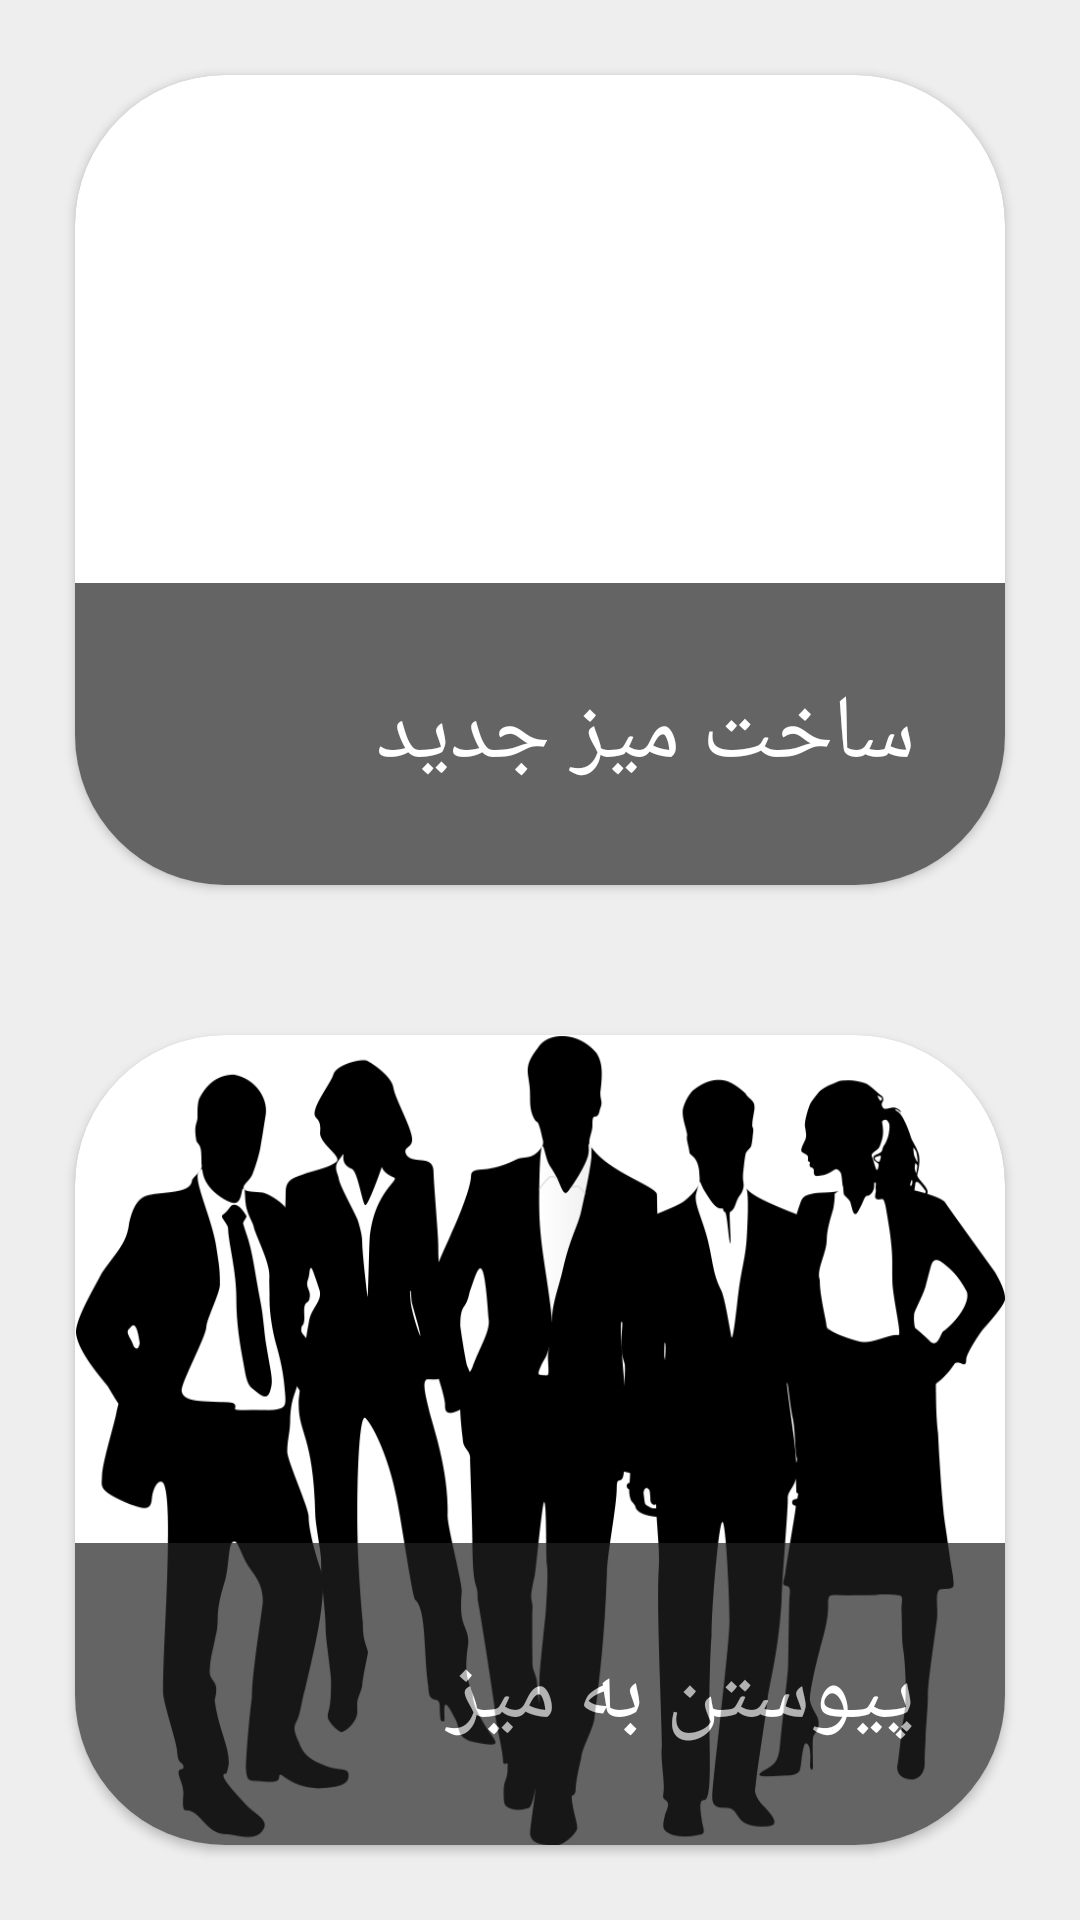

Layout XML and referenced resources for this Android screen:
<!-- AndroidManifest.xml: application theme Theme.OnlineMafia -->
<!-- res/layout/fragment_home.xml -->
<?xml version="1.0" encoding="utf-8"?>
<LinearLayout xmlns:android="http://schemas.android.com/apk/res/android"
    xmlns:app="http://schemas.android.com/apk/res-auto"
    xmlns:tools="http://schemas.android.com/tools"
    android:layout_width="match_parent"
    android:layout_height="match_parent"
    tools:context=".ui.home.HomeFragment"
    android:layoutDirection="rtl"
    android:background="@color/bg"
    android:orientation="vertical">

    <androidx.cardview.widget.CardView
        android:id="@+id/createTableCard"
        android:layout_width="match_parent"
        android:layout_height="0dp"
        android:layout_weight="1"
        android:layout_margin="25dp"
        android:padding="20dp"
        app:cardCornerRadius="50dp"
        >
        <FrameLayout
            android:layout_width="match_parent"
            android:layout_height="match_parent"
            >

            <androidx.appcompat.widget.AppCompatImageView
                android:layout_width="wrap_content"
                android:layout_height="wrap_content"
                android:src="@drawable/test"
                android:scaleType="fitXY"
                app:layout_constraintBottom_toBottomOf="parent"
                app:layout_constraintStart_toStartOf="parent"
                app:layout_constraintTop_toTopOf="parent" />

            <TextView
                android:layout_width="match_parent"
                android:layout_height="wrap_content"
                android:layout_gravity="bottom|right"
                android:background="@color/colorPrimary"
                android:padding="30sp"
                android:alpha="0.7"
                android:text="@string/create_table_txt"
                android:textColor="@color/white"
                android:textSize="30sp"

                />
        </FrameLayout>

    </androidx.cardview.widget.CardView>

    <androidx.cardview.widget.CardView
        android:id="@+id/joinTableCard"
        android:layout_width="match_parent"
        android:layout_height="0dp"
        android:layout_weight="1"
        android:layout_margin="25dp"
        android:padding="20dp"
        app:cardCornerRadius="50dp">

        <FrameLayout
            android:layout_width="match_parent"
            android:layout_height="match_parent">

            <androidx.appcompat.widget.AppCompatImageView
                android:layout_width="match_parent"
                android:layout_height="wrap_content"
                android:src="@drawable/test2"
                android:scaleType="fitXY"
                app:layout_constraintBottom_toBottomOf="parent"
                app:layout_constraintDimensionRatio="1:1"
                app:layout_constraintTop_toTopOf="parent"
                app:layout_constraintVertical_bias="1.0"
                tools:layout_editor_absoluteX="16dp"/>
            <TextView
                android:layout_width="match_parent"
                android:layout_height="wrap_content"
                android:layout_gravity="bottom|right"
                android:background="@color/colorPrimary"
                android:padding="30sp"
                android:alpha="0.7"
                android:text="@string/join_table_txt"
                android:textColor="@color/white"
                android:textSize="30sp"

                />
        </FrameLayout>
    </androidx.cardview.widget.CardView>


</LinearLayout>
<!-- resources referenced by this layout -->
<resources>
  <color name="bg">#EEEEEE</color>
  <color name="colorPrimary">#212121</color>
  <color name="white">#FFFFFFFF</color>
  <!-- drawable test2: png bitmap (drawable, 58506 bytes) -->
  <string name="create_table_txt">ساخت میز جدید</string>
  <string name="join_table_txt">پیوستن به میز</string>
  <style name="Theme.OnlineMafia" parent="Theme.MaterialComponents.DayNight.DarkActionBar">
          
          <item name="colorPrimary">@color/colorPrimary</item>
          <item name="colorPrimaryVariant">@color/colorPrimaryDark</item>
          <item name="colorOnPrimary">@color/colorAccent</item>
          
          <item name="colorSecondary">@color/colorAccent</item>
          <item name="colorSecondaryVariant">@color/teal_700</item>
          <item name="colorOnSecondary">@color/black</item>
          
          <item name="android:statusBarColor" tools:targetApi="l">?attr/colorPrimaryVariant</item>
          
          <item name="android:navigationBarColor">@color/colorPrimaryDark</item>
  
      </style>
  <color name="colorPrimaryDark">#C62828</color>
  <color name="colorAccent">#C6FF00</color>
  <color name="teal_700">#FF018786</color>
  <color name="black">#FF000000</color>
</resources>
